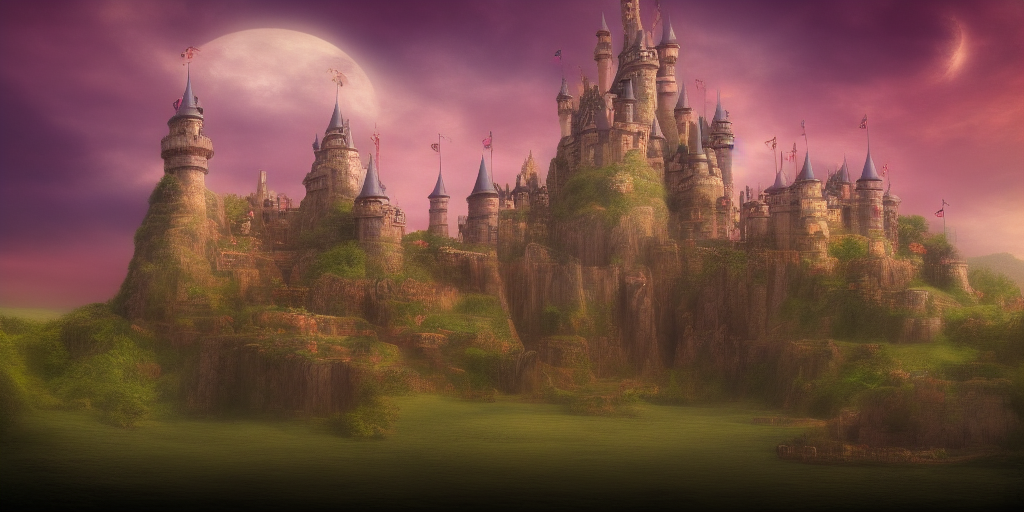
Generation parameters embedded in this image by AUTOMATIC1111 Stable Diffusion web UI or a fork of it (Forge, ...) (PNG 'parameters' text chunk):
fantasy castle
Negative prompt: snow
Steps: 20, Sampler: Euler a, CFG scale: 7, Seed: 2877380190, Size: 1024x512, Model hash: 81761151